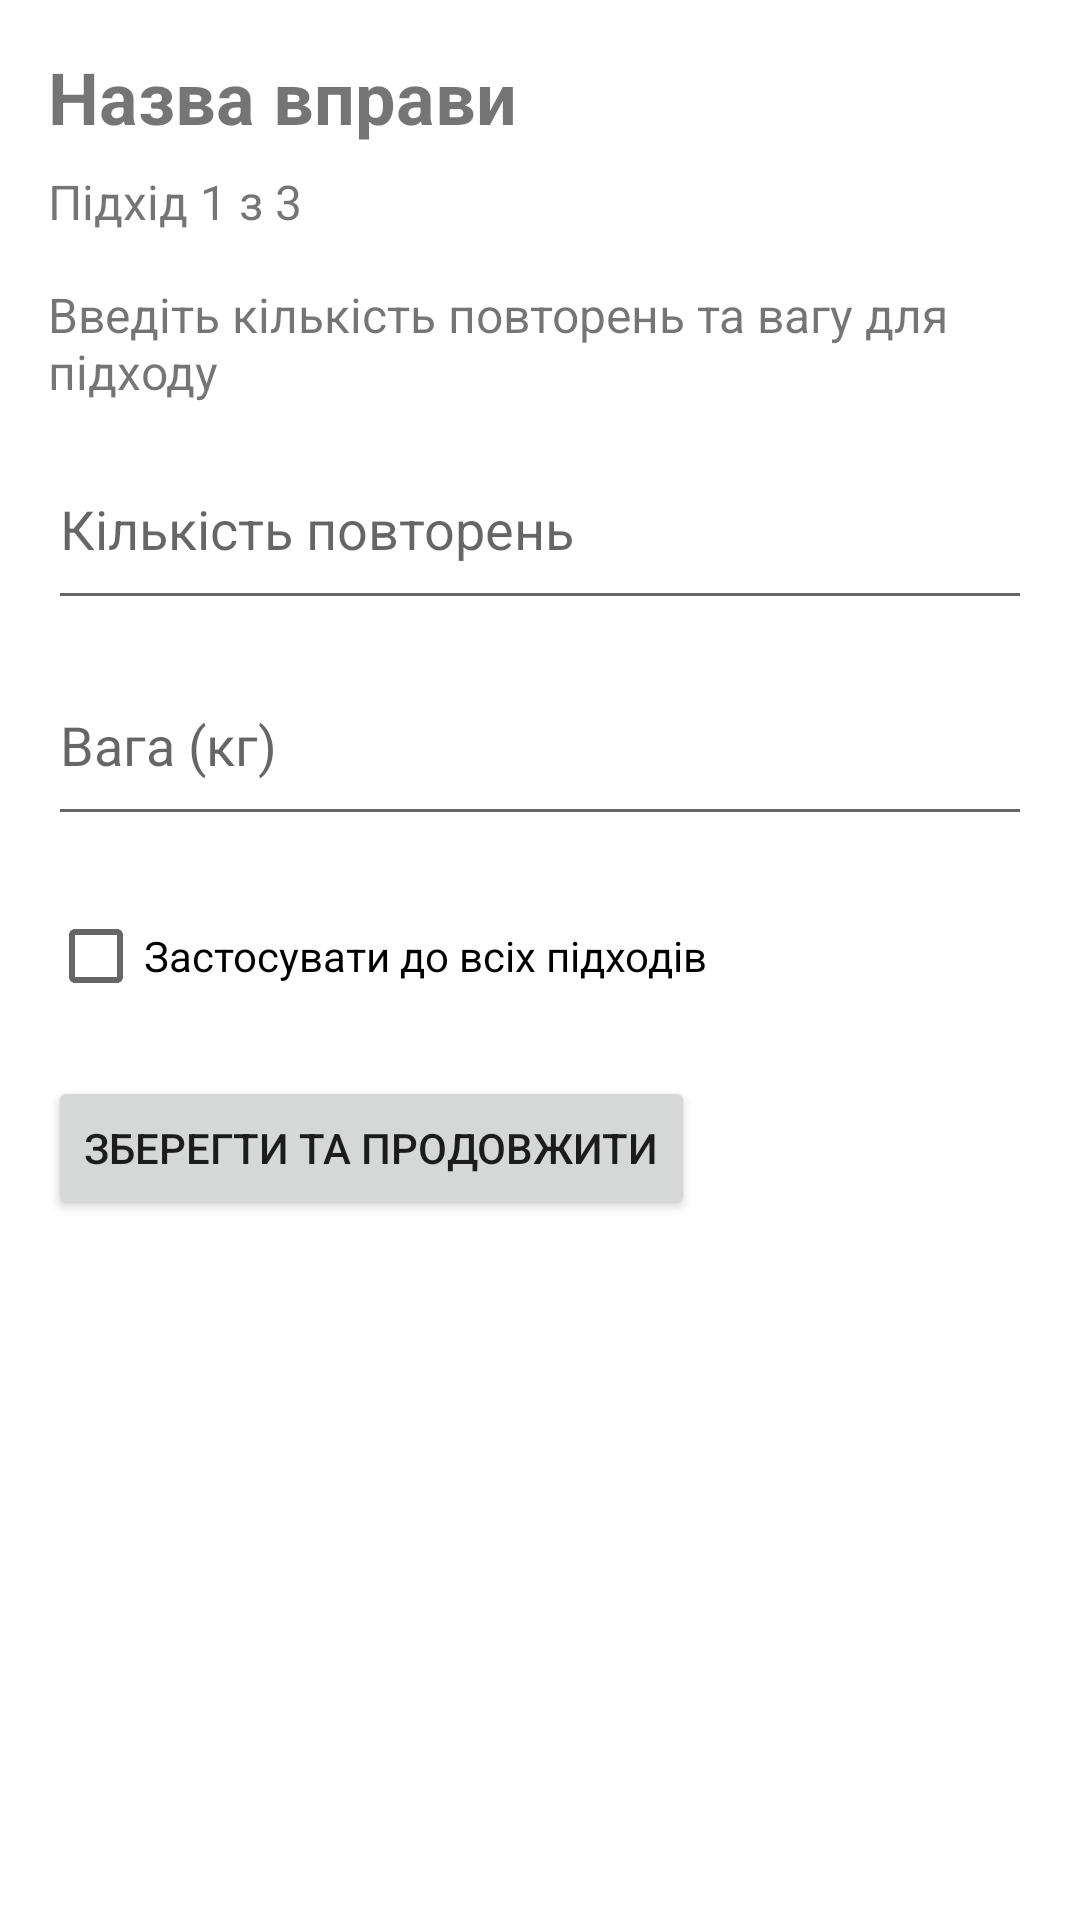

The Android layout XML behind this screen, and the referenced resources:
<!-- AndroidManifest.xml: application theme AppTheme -->
<!-- res/layout/activity_exercise.xml -->
<?xml version="1.0" encoding="utf-8"?>
<LinearLayout xmlns:android="http://schemas.android.com/apk/res/android"
    xmlns:app="http://schemas.android.com/apk/res-auto"
    xmlns:tools="http://schemas.android.com/tools"
    android:id="@+id/activity_exercise"
    android:layout_width="match_parent"
    android:layout_height="match_parent"
    android:orientation="vertical"
    android:padding="16dp"
    tools:context=".ExerciseActivity">

    <TextView
        android:id="@+id/textViewExerciseName"
        android:layout_width="wrap_content"
        android:layout_height="wrap_content"
        android:text="Назва вправи"
        android:textSize="24sp"
        android:textStyle="bold" />

    <TextView
        android:id="@+id/textViewSetNumber"
        android:layout_width="wrap_content"
        android:layout_height="wrap_content"
        android:text="Підхід 1 з 3"
        android:textSize="16sp"
        android:layout_marginTop="8dp"/>

    <ImageView
        android:id="@+id/imageViewExercise"
        android:layout_width="match_parent"
        android:layout_height="200dp"
        android:scaleType="centerCrop"
        android:visibility="gone"
        android:layout_marginTop="16dp"/>

    <androidx.media3.ui.PlayerView
        android:id="@+id/playerViewExercise"
        android:layout_width="match_parent"
        android:layout_height="200dp"
        app:use_controller="true"
        android:visibility="gone"
        android:layout_marginTop="16dp"/>

    <TextView
        android:layout_width="wrap_content"
        android:layout_height="wrap_content"
        android:text="Введіть кількість повторень та вагу для підходу"
        android:textSize="16sp"
        android:layout_marginTop="16dp" />

    <EditText
        android:id="@+id/editTextReps"
        android:layout_width="match_parent"
        android:layout_height="64dp"
        android:layout_marginTop="8dp"
        android:hint="Кількість повторень"
        android:inputType="number" />

    <EditText
        android:id="@+id/editTextWeight"
        android:layout_width="match_parent"
        android:layout_height="64dp"
        android:layout_marginTop="8dp"
        android:hint="Вага (кг)"
        android:inputType="numberDecimal" />

    <CheckBox
        android:id="@+id/checkBoxApplyToAllSets"
        android:layout_width="wrap_content"
        android:layout_height="wrap_content"
        android:text="Застосувати до всіх підходів"
        android:layout_marginTop="16dp"/>

    <Button
        android:id="@+id/buttonNext"
        android:layout_width="wrap_content"
        android:layout_height="wrap_content"
        android:text="Зберегти та продовжити"
        android:layout_marginTop="16dp"/>

</LinearLayout>
<!-- resources referenced by this layout -->
<resources>

</resources>
